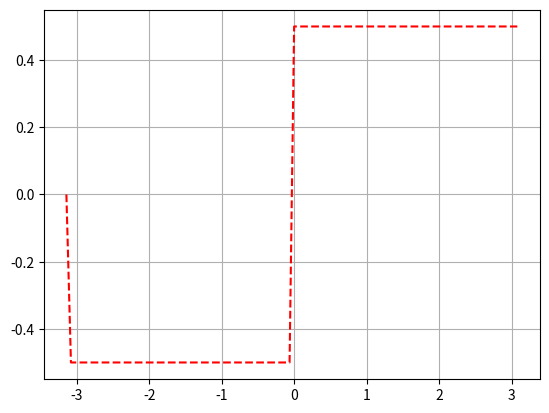

Write Python code to recreate this figure.
from math import *
import numpy as np
import matplotlib.pyplot as plt

N = int(100)
x = np.zeros(N, float)
y = np.zeros(N, float)

x0 = -pi
xn = pi
dx = (xn - x0) / N
x[0] = x0

for n in range(1, N):
    x[n] = x[n - 1] + dx

    if (x[n] > -pi) and (x[n] < 0):
        y[n] = -1 / 2
    elif (x[n] > 0) and (x[n] < pi):
        y[n] = 1 / 2

plt.plot(x, y, '--r')
plt.grid()
plt.show()
